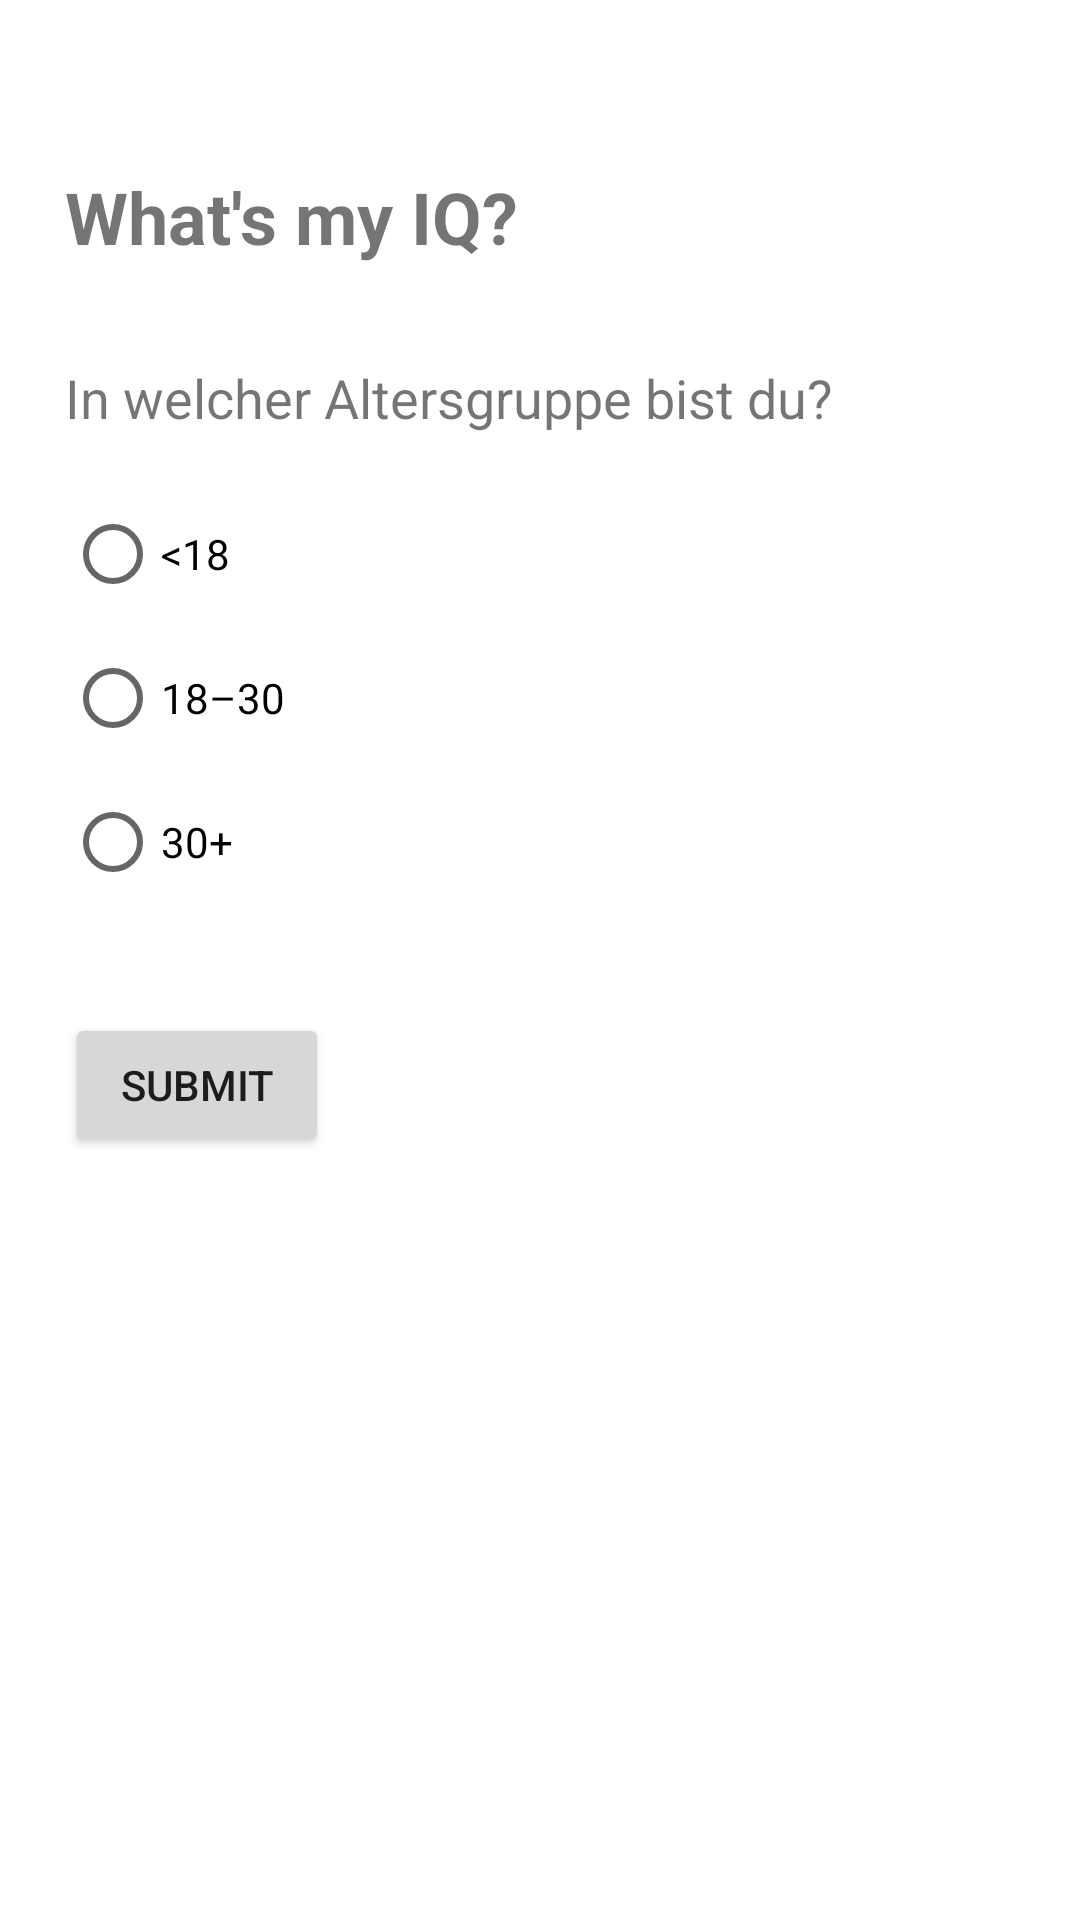

This screen was rendered from an Android layout file. Write that file and the resources it references.
<!-- AndroidManifest.xml: application theme Theme.WhatsMyIQ -->
<!-- res/layout/activity_main.xml -->
<?xml version="1.0" encoding="utf-8"?>
<androidx.constraintlayout.widget.ConstraintLayout xmlns:android="http://schemas.android.com/apk/res/android"
    xmlns:app="http://schemas.android.com/apk/res-auto"
    xmlns:tools="http://schemas.android.com/tools"
    android:layout_width="match_parent"
    android:layout_height="match_parent"
    tools:context=".MainActivity">

    <RelativeLayout
        android:id="@+id/activity_main"
        android:layout_width="317dp"
        android:layout_height="374dp"
        android:layout_marginStart="60dp"
        android:layout_marginTop="40dp"
        android:layout_marginEnd="92dp"
        android:padding="16dp"
        app:layout_constraintEnd_toEndOf="parent"
        app:layout_constraintStart_toStartOf="parent"
        app:layout_constraintTop_toTopOf="parent"
        tools:context=".MainActivity"
        tools:ignore="MissingConstraints">

        <TextView
            android:id="@+id/title"
            android:layout_width="wrap_content"
            android:layout_height="wrap_content"
            android:text="@string/title"
            android:textSize="24sp"
            android:textStyle="bold" />

        <TextView
            android:id="@+id/question"
            android:layout_width="wrap_content"
            android:layout_height="wrap_content"
            android:layout_below="@id/title"
            android:layout_marginTop="32dp"
            android:text="@string/question"
            android:textSize="18sp" />

        <RadioGroup
            android:id="@+id/radioGroup"
            android:layout_width="wrap_content"
            android:layout_height="wrap_content"
            android:layout_below="@id/question"
            android:layout_marginTop="16dp">

            <RadioButton
                android:id="@+id/firstSelection"
                android:layout_width="wrap_content"
                android:layout_height="wrap_content"
                android:text="@string/selectionOne" />

            <RadioButton
                android:id="@+id/secondSelection"
                android:layout_width="wrap_content"
                android:layout_height="wrap_content"
                android:text="@string/selectionTwo" />

            <RadioButton
                android:id="@+id/thirdSelection"
                android:layout_width="wrap_content"
                android:layout_height="wrap_content"
                android:text="@string/selectionThree" />
        </RadioGroup>

        <Button
            android:id="@+id/submitButton"
            android:layout_width="wrap_content"
            android:layout_height="wrap_content"
            android:layout_below="@id/radioGroup"
            android:layout_marginTop="33dp"
            android:text="@string/submit" />

    </RelativeLayout>


</androidx.constraintlayout.widget.ConstraintLayout>
<!-- resources referenced by this layout -->
<resources>
  <string name="question">In welcher Altersgruppe bist du?</string>
  <string name="selectionOne">&lt;18</string>
  <string name="selectionThree">30+</string>
  <string name="selectionTwo">18–30</string>
  <string name="submit">Submit</string>
  <string name="title">What\'s my IQ?</string>
  <style name="Theme.WhatsMyIQ" parent="Theme.MaterialComponents.DayNight.DarkActionBar">
          
          <item name="colorPrimary">@color/purple_500</item>
          <item name="colorPrimaryVariant">@color/purple_700</item>
          <item name="colorOnPrimary">@color/white</item>
          
          <item name="colorSecondary">@color/teal_200</item>
          <item name="colorSecondaryVariant">@color/teal_700</item>
          <item name="colorOnSecondary">@color/black</item>
          
          <item name="android:statusBarColor">?attr/colorPrimaryVariant</item>
          
      </style>
  <!-- not gathered from this repository: default colours our renderer supplied (Android Studio template values) -->
  <color name="purple_500">#FF6200EE</color>
  <color name="purple_700">#FF3700B3</color>
  <color name="teal_200">#FF03DAC5</color>
  <color name="teal_700">#FF018786</color>
  <color name="black">#FF000000</color>
  <color name="white">#FFFFFFFF</color>
</resources>
